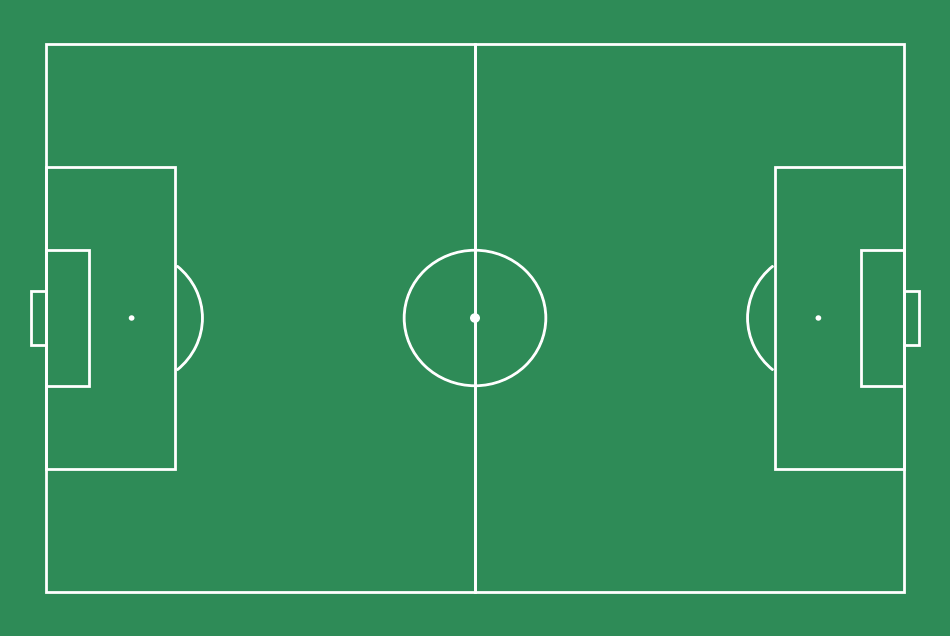

This figure's Python source: (Note: this script raises an exception after producing the figure.)
#!/usr/bin/env python
# coding: utf-8

# In[ ]:


import pandas as pd
import numpy as np
import os
import json
import matplotlib.pyplot as plt
import matplotlib.patches as pch
import random
import time
import matplotlib.cm as cm


# In[ ]:


homedir = os.path.expanduser("~")


# In[ ]:


dataFolder = homedir+"\\Documents\\GitHub\\open-data\\data\\"
matchesFolder = dataFolder + "matches\\"
lineupsFolder = dataFolder + "lineups\\"
eventsFolder = dataFolder + "events\\"


# In[ ]:


def json_loads(filepath):
    with open(filepath, encoding="utf-8") as json_file:
        n = json.load(json_file)
    return n


# In[ ]:


def tts(timestamp):
    n = 0
    for i in range(3):
        n += float(timestamp.split(":")[i]) * (60 ** (2-i))
    return n

def ttm(timestamp):
    n = tts(timestamp) / 60
    return n


# In[ ]:


def per90(DataFrame, columns):
    mins = "minutes_played"
    if mins in DataFrame.columns:
        m = DataFrame[mins]
    else:
        m = DataFrame["minutes_max"]
    n = pd.DataFrame(index = DataFrame.index)
    for col in columns:
        n[col] = 90*DataFrame[col]/m
    return n


# In[ ]:


def xgchain(matchDataFrame):
    aggFunc = {"shot_statsbomb_xg": "sum", "player_name": "unique"}
    df = matchDataFrame.groupby(["team_name", "possession"]).agg(aggFunc)
    Y = []
    for i, r in df.iterrows():
        for player in r.player_name:
            x = {"player_name": player, "team_name": i[0], "xg_chain": r.shot_statsbomb_xg}
            Y.append(x)
    ydf = pd.DataFrame(Y)
    new_df = ydf.groupby(["team_name", "player_name"]).xg_chain.sum()
    
    return new_df


# In[ ]:


def graph(figdim):
    fig, ax = plt.subplots(figsize=figdim, dpi = 150)
    ax.spines["top"].set_visible(False)
    ax.spines["bottom"].set_visible(False)
    ax.spines["right"].set_visible(False)
    ax.spines["left"].set_visible(False)

    return fig, ax, plt


# In[ ]:


def coordchanger(x, y, horizontal = True):
    if not horizontal:
        dim = y, x
    else:
        dim = x, y
    
    return dim


# In[ ]:


def draw_pitch(l = 12, linecolor="white", pitchcolor="seagreen", horizontal = True, half = False, attack = True):
    x, y = l, l*2/3
    
    if half:
        x = l/2
    dim = coordchanger(x, y, horizontal=horizontal)
    
    fig, ax, plt = graph((dim))
    fig.patch.set_facecolor(pitchcolor)
    
    x1, x2 = -5, 125
    y1, y2 = -5, 85
    
    if half:
        if attack:
            x1 = 60
        else:
            x2 = 60
        
    lim1 = coordchanger(x1, y1, horizontal=horizontal)
    lim2 = coordchanger(x2, y2, horizontal=horizontal)
    xlim = lim1[0], lim2[0]
    ylim = lim1[1], lim2[1]
    plt.xlim(xlim)
    plt.ylim(ylim)
    
    rect = [[[0, 0], [60, 80]],
            [[0, 30], [6, 20]],
           [[0, 18], [18, 44]],
           [[-2, 36], [2, 8]],
            [[60, 0], [60, 80]],
           [[114, 30], [6, 20]],
           [[102, 18], [18, 44]],
           [[120, 36], [2, 8]]]
    if half:
        if attack:
            rect = rect[len(rect)//2:]
        else:
            rect = rect[:len(rect)//2]
    for i in range(len(rect)):
        r = rect[i]
        start = list(coordchanger(r[0][0], r[0][1], horizontal=horizontal))
        width, height = coordchanger(r[1][0], r[1][1], horizontal=horizontal)
        patch = pch.Rectangle(start, height = height, width = width, fill = False, edgecolor = linecolor, linewidth = 2)
    
        ax.add_patch(patch)
    
    circ = [(12, 40), (108, 40)]
    if half:
        if attack:
            circ = [circ[1]]
        else:
            circ = [circ[0]]
 
    for i in range(len(circ)):
        c = coordchanger(circ[i][0], circ[i][1], horizontal = horizontal)
        patch = pch.Circle(c, 0.4, fill = True, facecolor = linecolor)
        
        ax.add_patch(patch)
        
    wedg = [[(60, 40), 10, 90, 270],
            [(60, 40), 0.4, 90, 270],
            [(12, 40), 10, 310, 50],
           [(60, 40), 10, 270, 90],
           [(60, 40), 0.4, 270, 90],
           [(108, 40), 10, 130, 230]]
    
    if half:
        if attack:
            wedg = wedg[3:]
        else:
            wedg = wedg[:3]
    
    for i in range(len(wedg)):
        w = wedg[i]
        if not horizontal:
            w[2] += 90
            w[3] += 90
        c = coordchanger(w[0][0], w[0][1], horizontal = horizontal)
        patch = pch.Wedge(center = tuple(c), r = w[1], theta1 = w[2]%360, theta2 = w[3]%360, color = linecolor, width = (0.4/w[1])**0.5)
        ax.add_patch(patch)
    
    plt.axis('off')
    return fig, ax, plt   


# In[ ]:


fig, ax, plt = draw_pitch()
plt.show()


# In[ ]:


def titling(fig, ax, plt, c1, x, texty, deltay, t, h):
    for i in range(len(t)):
        if i == 0:
            w = "bold"
        else:
            w = "normal"
        plt.text(x, texty - i * deltay, t[i], ha=h, color=c1, fontsize=12, weight=w)
    return fig, ax, plt


# In[ ]:


def matchstep(matchDataFrame):
    DataFrame = matchDataFrame
    fig, ax, plt = graph((8, 6))
    plt.grid(True, axis="y", linestyle="--")

    plt.axhline(0, c = "k")
    plt.axvline(0, c = "k")
    shots_dfs = {}
    goals = {}
    for ha in ["home", "away"]:
        shots_dfs[ha] = DataFrame.loc[(((DataFrame.type_name == "Shot") & (DataFrame.team_name == DataFrame["_".join([ha, "team"])])) | (DataFrame.type_name.isin(["Half End", "Half Start"]))) & (DataFrame.period < 5), :]
        x = shots_dfs[ha].time.values
        y = shots_dfs[ha].shot_statsbomb_xg.fillna(0).cumsum()
        shots_dfs[ha] = shots_dfs[ha].assign(cumxg=y.values)
        ax.step(x=x, y=y.values, where="post", linewidth = 2)

        g = shots_dfs[ha].loc[shots_dfs[ha]["shot_outcome_name"] == "Goal"]
        og = DataFrame.loc[
            (DataFrame["type_name"] == "Own Goal Against") & (DataFrame.possession_team_name == DataFrame[ha + "_team"])]
        xa = g.time.values
        ya = g.cumxg.values

        for i in range(len(xa)):
            ax.annotate(g["player_name"].values[i], xy = (xa[i], ya[i]), xytext = (xa[i], ya[i]), ha = "right", fontsize = 8)
        if og["time"].count() > 0:
            xao = og.time.values
            for i in range(len(xao)):
                for j in range(len(x)):
                    if xao[i] < x[j]:
                        break
                ax.annotate(og["player_name"].values[i] + " (og)", xy=(xao[i], y.values[j-1]), xytext=(xao[i], y.values[j-1]),
                        ha = "right", fontsize=8)
        goals[ha] = g.time.count() + og.time.count()

    times = DataFrame.loc[DataFrame.type_name.isin(["Half End", "Half Start"]), "time"].unique()
    for i in range(1, min(DataFrame.period.max(), 4)+1):
        plt.axvline(x = times[i], c="seagreen", alpha=0.75)

    Y = np.concatenate((shots_dfs["home"].shot_statsbomb_xg.fillna(0).cumsum().values, shots_dfs["away"].shot_statsbomb_xg.fillna(0).cumsum().values))
    maxx = max(x)
    maxy = max(Y) + 0.5
    
    plt.xticks(np.arange(0, maxx + 1, 15))
    plt.yticks(np.arange(0, maxy, 0.5))
    ax.tick_params(axis ='both', which ='both', length = 0)
    plt.xlim(left=0, right=times[-1]+0.2) 
    plt.ylim(bottom=0)
    
    plt.xlabel("Match Time (minutes)")
    plt.ylabel("xG")

    maxy2 = plt.ylim()[1] * 1.2
    deltax = maxx/10
    deltay =  maxy2/25

    titling(fig, ax, plt, "C0", (maxx / 2) - deltax, maxy2, deltay, [DataFrame["home_team"].values[0], str(goals["home"]), str(shots_dfs["home"].loc[:, "shot_statsbomb_xg"].sum())[:4]], "right")
    titling(fig, ax, plt, "k", (maxx / 2), maxy2, deltay, [" v ", " Score ", "xG Total"], "center")
    titling(fig, ax, plt, "C1", (maxx / 2) + deltax, maxy2, deltay,
            [DataFrame["away_team"].values[0], str(goals["away"]), str(shots_dfs["away"].loc[:, "shot_statsbomb_xg"].sum())[:4]],
            "left")

    plt.tight_layout()
    return fig, ax, plt


# In[ ]:


def coordplot(x, y, horizontal=True, direction="right", half=False, attack = True):
    y = 80 - y
    if not horizontal:
        x, y = y, x
    if half:
        if not attack:
            x = 120 - x
    else:
        if direction == "left" or direction == "down":
            x = 120 - x
            y = 80 - y
            
    return x, y


# In[ ]:


def matchloc(matchDataFrame):
    DataFrame = matchDataFrame
    fig, ax, plt = draw_pitch(linecolor="grey", pitchcolor="white")

    textx = sum(plt.xlim())/2
    deltax = textx/10
    ylim = plt.ylim()[1]
    
    if ylim > 100:
        texty = 135
    else:
        texty = 87
    deltay = texty/30
    text = "k"
    xg = "shot_statsbomb_xg"
    cmap = cm.get_cmap("Spectral")

    for team in DataFrame.possession_team_name.unique():
        shotdf = DataFrame.loc[(DataFrame.team_name == team) & (DataFrame.type_name == "Shot") & (DataFrame.shot_outcome_name != "Goal") & (DataFrame.period < 5)]
        goaldf = DataFrame.loc[(DataFrame.team_name == team) & (DataFrame.type_name == "Shot") & (DataFrame.shot_outcome_name == "Goal") & (DataFrame.period < 5)]
        ogdf = DataFrame.loc[(DataFrame.possession_team_name == team) & (DataFrame.type_name == "Own Goal Against")]
        for df in [shotdf, goaldf]:
            if team == shotdf.home_team.unique():
                direction = "right"
                col = "C1"
                piece = -1
                
            else:
                direction = "left"
                col = "C0"
                piece = 1
                
            x1 = np.array([n[0] for n in df.location.values])
            y1 = np.array([n[1] for n in df.location.values])

            x, y = coordplot(x1, y1, direction = direction)
            
            size = 100
            if df.shot_outcome_name.any() == "Goal":
                marker = "s"
            else:
                marker = "o"
            plt.scatter(x, y, s = size, edgecolors=text, linewidths=0.9, marker = marker, c = cmap(df[xg]/0.5), alpha= 0.5)

        titling(fig, ax, plt, col, textx + piece*deltax, texty, deltay, [team, len(goaldf)+len(ogdf), str(shotdf[xg].sum()+goaldf[xg].sum())[:4]], direction)

        
    central = [" v ", " Score ", " xG Total "]
    titling(fig, ax, plt, "black", textx, texty, deltay, central, "center")

    plt.tight_layout()
    return fig, ax, plt


# In[ ]:


def passmap(matchDataFrame):
    df = matchDataFrame.loc[(matchDataFrame.type_name == "Pass")&(matchDataFrame.pass_outcome_name.isna())]
    xy = ["x", "y"]
    cols = ["x_location", "y_location"]
    for i in xy:
        df[i + "_location"] = df.location.apply(lambda x: x[xy.index(i)])
        
    horiz = False

    gdf = df.groupby(["team_name", "player_name"])
    
    firstsub = df.loc[df.type_name == "Substitution", "time"]
    
    aggFunc = {"x_location": "mean", "y_location": "mean", "id": "count"}
    av = gdf.agg(aggFunc)
    av = av.merge(xgchain(matchDataFrame), on = ["team_name", "player_name"])
    
    rc = gdf.pass_recipient_name.value_counts()  
    teams = set(df.team_name)
    G = []
    for team in teams:
        team2 = list(teams - {team})[0]
        fig, ax, plt = draw_pitch(l = 10, linecolor="grey", pitchcolor="white", horizontal = horiz)
        x1 = av.loc[(team), "x_location"].values
        y1 = av.loc[(team), "y_location"].values

        x, y = coordplot(x1, y1, horizontal = horiz, direction = "up")
        
        s = np.array([1.5*n for n in av.loc[(team), "id"].fillna(0).values])
        labels = av.loc[team].index
        
        cmap1 = cm.get_cmap('BuPu')
        cmap2 = cm.get_cmap("Spectral")
        for i in range(len(rc)):
            v = rc.values[i]
            if rc.index[i][2] in av.loc[team].index and v > 0:
                x2 = av.loc[(team, rc.index.values[i][1])]["x_location"]
                y2 = av.loc[(team, rc.index.values[i][1])]["y_location"]
                
                xa, ya = coordplot(x2, y2, horizontal = horiz, direction = "up")
                
                x3 = av.loc[(team, rc.index.values[i][2])]["x_location"]
                y3 = av.loc[(team, rc.index.values[i][2])]["y_location"]
                
                xb, yb = coordplot(x3, y3, horizontal = horiz, direction = "up")
                
                dx = xb - xa
                dy = yb - ya
                
                c = cmap1(v/20)
                
                alpha = min([0.8, v/6])
                plt.arrow(xa, ya, dx, dy, width = 0.4, length_includes_head=True, shape = "right", ec = c, fc = c, alpha = alpha, ls = "-")
        
        xgc = av.loc[team].xg_chain.values
        plt.scatter(x, y, linewidths=s/2.5, s = s, marker = "o", c = "white", edgecolors = cmap2(xgc/2.5), alpha = 0.9)
        
        for i, label in enumerate(labels):
            ax.annotate(label.split(" ")[-1], xy = (x[i], y[i]), xytext = (x[i], y[i] - 0.9*np.log(s[i])), fontsize = 9, ha = "center")
                
        plt.title("{} Passmap v {}".format(team, team2))
        plt.tight_layout()
        G.append([(fig, ax, plt)])
    
    return G
    


# In[ ]:


def matchplots(eventsfilepath):
    DataFrame = matchdataframe(eventsfilepath)
    G = [[matchstep(DataFrame)], [matchloc(DataFrame)]] + passmap(DataFrame)
    home = DataFrame.home_team.unique()[0]
    away = DataFrame.away_team.unique()[0]

    return G, [home, away]


# In[ ]:


def PDO(DataFrame, addendum = "np_goal"):
    if "np" in addendum:
        x = "np_shot"
    else:
        s = addendum.split("_")[1]
        x = "shot_" + s
    pdo = 1000 * (DataFrame[addendum] / DataFrame[x] + (1 - DataFrame[addendum+"_opp"] / DataFrame[x + "_opp"]))
    return pdo


# In[ ]:


def matchdataframe(eventsfilepath):
    json = json_loads(eventsfilepath)
    matchlist = []
    halftimes = [0]

    for line in json:
        info = {"home_team": json[0]["team"]["name"], "away_team": json[1]["team"]["name"],
                "match_id": int(os.path.split(eventsfilepath)[-1].split(".")[0])}
        for r in line.keys():
            if isinstance(line[r], dict):
                for s in line[r].keys():
                    if isinstance(line[r][s], dict):
                        for t in line[r][s].keys():
                            info["_".join([r, s, t])] = line[r][s][t]
                    else:
                        info["_".join([r, s])] = line[r][s]
            else:
                info[r] = line[r]

        if line["type"]["name"] == "Half End":
            halftimes.append(ttm(line["timestamp"]))
        ht = halftimes[::2]
        info["time"] = ttm(line["timestamp"]) + sum(ht[:(info["period"])])
        matchlist.append(info)

    n = pd.DataFrame(matchlist)
    
    press = n.loc[n.type_name=="Pressure", :]
    time = press.time.values
    timex = time + 1/12

    for i in range(len(time)):
        reg = n.loc[(n.time >= time[i])&(n.time <= timex[i]), "possession_team_name"].nunique()-1
        n.loc[press.index[i], "pressure_regains"] = reg
    return n


# In[ ]:


def seasondataframe(matchesfilepath):
    season = json_loads(matchesfilepath)

    df_list = []
    for line in season:
        df = matchdataframe(eventsFolder + str(line["match_id"]) + ".json")
        df_list.append(df)
    bigdf = pd.concat(df_list, sort=True)

    for info in ["competition", "country", "season"]:
        if info == "country":
            z = "competition"
        else:
            z = info

        bigdf[info] = season[0][z][info+"_name"]

    bigdf.index = range(len(bigdf))

    return bigdf


# In[ ]:


def match_predict(MatchDataFrame):
    result = {"home": 0, "draw": 0, "away": 0}
    c = 500
    for j in range(c):
        G = []
        for team in [MatchDataFrame.home_team[0], MatchDataFrame.away_team[0]]:
            df = MatchDataFrame.loc[(MatchDataFrame.possession_team_name == team)&(MatchDataFrame.period < 5), :]
            g = df.loc[df.type_name == "Own Goal Against", "index"].count()
            for i in df.loc[df.shot_statsbomb_xg>0, "shot_statsbomb_xg"].values:
                r = random.random()
                if r < i:
                    g += 1
            G.append(g)
        if G[0] > G[1]:
            result["home"] += 100/c
        elif G[0] < G[1]:
            result["away"] += 100/c
        else:
            result["draw"] += 100/c

    return result


# In[ ]:


def general_rolling(x, y1, y2, labels, C = ["C0", "C1"]):
    fig, ax, plt = graph((8, 4))
    ax.axhline(y=0, c="k")
    plt.grid(True)

    plt.plot(x, y1, marker="o", label=labels[0], color=C[0])
    plt.plot(x, y2, marker="o", label=labels[1], color=C[1])

    plt.fill_between(x, y1, y2, where=y1 > y2, interpolate=True, alpha=0.5, color=C[0])
    plt.fill_between(x, y2, y1, where=y2 >= y1, interpolate=True, alpha=0.5, color=C[1])

    plt.legend(loc=4)

    return fig, ax, plt


# In[ ]:


def grouped_rolling(team, SeasonMatchDataFrame, roll = 5, colors = ["C0", "C1"]):
    DataFrame = SeasonMatchDataFrame
    df1 = DataFrame.loc[(slice(None), team), :]
    df2 = DataFrame.loc[DataFrame.opponent == team, :]
    
    if len(df1) > 2 * roll:
        x = range(1, len(df1) + 1)

        label = {}
        Y = {}

        n = 0
        Y[n] = df1.np_xg.rolling(roll).mean().values
        Y[n+1] = df2.np_xg.rolling(roll).mean().values
        label[n] = team
        label[n+1] = ["NPxGF", "NPxGA"]
        label[n+2] = ""

        n = 10
        Y[n] = df1.np_xg.rolling(roll).mean().values - df2.np_xg.rolling(roll).mean().values
        Y[n+1] = df1.np_goal.rolling(roll).mean().values - df2.np_goal.rolling(roll).mean().values
        label[n] = team
        label[n+1] = ["NPxGD", "NPGD"]
        label[n+2] = ""

        G = []
        for i in np.arange(0, n+1, 10):
            fig, ax, plt = general_rolling(x, Y[i], Y[i+1], labels=label[i+1], C=colors)

            sy = plt.ylim()[1]
            sx = sum(plt.xlim())/2

            plt.text(x = sx, y = sy*1.05, s="Rolling 5 Game Average", fontsize = 10, ha = "center")
            plt.text(x=sx, y=(sy+0.1) * 1.10, s=team, fontsize=12, ha="center")

            ax.axvline(x=0, c="k")

            plt.xticks(x[(roll-1)::roll])
            plt.xlabel("Matches played")
            plt.tight_layout()
            G.append([fig, ax, plt])
    else:
        G = team + " hasn't played enough games"

    return G


# In[ ]:


def general_scatter(x, y, labels, grid = True):
    fig, ax, plt = graph((8, 8))
    z = ((x-min(x))/(max(x) - min(x)) + (y - min(y))/(max(y) - min(y)))/2
    plt.scatter(x=x, y=y, marker = "o", edgecolors="k", alpha = 0.8, cmap="magma", c = z)

    x_delta = (max(x) - min(x))/50
    y_delta = (max(y) - min(y))/50
    for i, label in enumerate(labels):
        ax.annotate(label, xy = (x[i], y[i]), xytext = (x[i] + x_delta, y[i] - y_delta), fontsize = 7)

    return fig, ax, plt


# In[ ]:


def grouped_scatter(SeasonDataFrame, com):
    DataFrame = SeasonDataFrame
    a = com["competition_name"]
    b = com["season_name"]
    points = {"x": {}, "y": {}}
    labels = {"x_label": {}, "y_label": {}, "title": {}, "subtitle": {" ".join([a, b])}}

    n = 0
    points["x"][n] = (DataFrame["xg_open play"] - DataFrame["xg_open play_opp"])/DataFrame["matches"]
    points["y"][n] = PDO(DataFrame, "shot_open play_goal") - PDO(DataFrame, "xg_open play")
    labels["x_label"][n] = "Open Play xG difference per game"
    labels["y_label"][n] = "PDO - xPDO"
    labels["title"][n] = "Good v Luck"

    n = 1
    points["x"][n] = DataFrame["xg_open play"]/ DataFrame["shot_open play"]
    points["y"][n] = DataFrame["shot_open play"]/ DataFrame["matches"]
    labels["x_label"][n] = "xG per Open Play Shot"
    labels["y_label"][n] = "Open Play Shots per game"
    labels["title"][n] = "Open Play Attack Profile"

    n = 2
    points["x"][n] = DataFrame["xg_open play_opp"]/ DataFrame["shot_open play_opp"]
    points["y"][n] = DataFrame["shot_open play_opp"]/ DataFrame["matches"]
    labels["x_label"][n] = "xG per Open Play Shot against"
    labels["y_label"][n] = "Open Play Shots against per game"
    labels["title"][n] = "Open Play Defence Profile"

    n = 3
    points["x"][n] = DataFrame["xg_open play_opp"]/ DataFrame["matches"]
    points["y"][n] = DataFrame["xg_open play"]/ DataFrame["matches"]
    labels["x_label"][n] = "Open Play xG against per game"
    labels["y_label"][n] = "Open Play xG per game"
    labels["title"][n] = "Attack v Defence"

    teams = DataFrame.team_name

    G = []
    for i in range(n + 1):
        x = points["x"][i]
        y = points["y"][i]
        fig, ax, plt = general_scatter(x, y, teams)
        plt.grid(True)
        if min(y):
            ax.axhline(y=0, c="k")
        if min(x):
            ax.axvline(x=0, c="k")

        plt.xlabel(labels["x_label"][i])
        plt.ylabel(labels["y_label"][i])

        sy = plt.ylim()[1]
        sx = sum(plt.xlim())/2

        plt.text(x = sx, y = sy*1.05, s=labels["subtitle"], fontsize = 10, ha = "center")
        plt.text(x=sx, y=sy * 1.10, s=labels["title"][i], fontsize=12, ha="center")
        plt.tight_layout()

        G.append([fig, ax, plt])

    return G


# In[ ]:


def barxgchart(fullSeasonDataFrame, com):
    fig, ax, plt = graph((10, 10))
    
    time = fullSeasonDataFrame.minutes_played.median()
    fsdf = fullSeasonDataFrame.loc[fullSeasonDataFrame.minutes_played > time, :]
    l = ["np_xg", "xa"]
    df = per90(fsdf, l)
    df.loc[:, "x"] = sum([df.loc[:, i] for i in l])
    n = df.sort_values("x", ascending = False)[:30]

    x1 = n.np_xg.values
    x2 = n.xa.values
    y = n.index
    y_pos = np.arange(len(n), 0, -1)

    h = 0.5
    plt.barh(y_pos, x1, height = h, color = "C0")
    plt.barh(y_pos, x2, height = h, color = "C1", left = x1, tick_label = y)
    
    a = "NPxG + xA per 90:"
    b = com["competition_name"]
    c = com["season_name"]
    s = " ".join([a, b, c])
    plt.text(x = sum(plt.xlim())/2, y = len(n)+3, s = s, fontsize=12, ha="center")
    plt.text(x = sum(plt.xlim())/2, y = len(n)+2, s = "Minimum {} minutes".format(round(time, 1)), fontsize=10, ha="center")

    plt.grid(True)
    plt.tight_layout()
    return fig, ax, plt


# In[ ]:


def season_matches_summary(DataFrame, subject):
    grouping = ["match_id", "team_name"]
    if subject == "player":
        grouping += ["player_name"]
        
    DataFrame = DataFrame.loc[DataFrame.period < 5, :]

    df_list = []
    df = DataFrame.groupby(grouping)

    listing = ["shot_", "pass_", "duel_"]
    for x in listing + [""]:
        x_name = x + "type_name"
        df1 = df[x_name].value_counts().unstack().add_prefix(x)

        df_list += [df1]
        if x != "":
            group2 = grouping + [x + "type_name"]
            d2 = DataFrame.groupby(group2)
            df2 = d2[x + "outcome_name"].value_counts().unstack().unstack()
            if x == "shot_":
                df3 = d2.shot_statsbomb_xg.sum().unstack().add_prefix("xg_")
                df_list += [df3]
            df2.columns = ["_".join([x[:-1], y[1], y[0]]) for y in df2.columns.values]
            df_list += [df2]

    for x in ["dribble_outcome", "foul_committed_card", "bad_behaviour_card"]:
        prfx = x.split("_")[0]
        if x + "_name" in df.sum().columns:
            df1 = df[x+"_name"].value_counts().unstack().add_prefix(prfx+"_")
            df_list += [df1]
    
    df1 = df.pressure_regains.sum()
    df_list += [df1]
    
    if subject == "player":
        df1 = df.apply(lambda x: x[x["type_name"]=="Pass"].id.values)
        df2 = df1.apply(lambda x: DataFrame.loc[DataFrame["shot_key_pass_id"].isin(x), "shot_statsbomb_xg"].agg(["sum","count"]))
        df3 = df1.apply(lambda x: DataFrame.loc[(DataFrame["shot_outcome_name"]=="Goal")&(DataFrame["shot_key_pass_id"].isin(x)), "shot_statsbomb_xg"].count())

        df_list += [df2, df3]

    DF = pd.concat(df_list, join="outer", sort = True, axis= 1)

    DF = DF.rename(columns = {"sum": "xa", "count": "key_pass_total", 0: "assist_total"})
    DF = DF.fillna(0)
    
    goals_cols = [n for n in DF.columns if "Goal" in n and "shot" in n] + ["Own Goal Against"]
    DF.loc[:, "goal_total"] = DF[goals_cols].sum(axis=1)
    xg_cols = [n for n in DF.columns if "xg" in n]
    DF.loc[:, "xg_total"] = DF.loc[:, xg_cols].sum(axis=1)
    DF["shot_total"] = DF["Shot"]
    
    for match in DataFrame.match_id.unique():
        mdf = DataFrame.loc[DataFrame.match_id == match, :]
        DF.loc[match, "minutes_max"] = mdf.time.max()
        x1 = mdf.possession.max()
        X = pd.DataFrame(index = mdf.possession_team_name.unique())
        X["possession_count"] = mdf.groupby("possession_team_name").possession.nunique()
        X["possession_percent"] = X["possession_count"]/x1
    
    DF["matches"] = 1
    
    if subject == "team":
        DF["opponent"] = [DF.index[n + (-1)**n][1] for n in range(len(DF))]
        
    else:
        DF["goal_total"] -= DF["Own Goal Against"]
        DF["minutes_end"] = DF["minutes_max"]
        DF["appearance"] = 1
        DF["start"] = 1
        DF["minutes_start"] = (DataFrame.groupby(["match_id", "team_name", "substitution_replacement_name"]).time.min())
        DF = DF.fillna(0)
        DF.loc[DF.minutes_start>0, "start"] = 0
        DF["minutes_played"] = DF["minutes_end"] - DF["minutes_start"]
    
    for i in ["shot", "goal", "xg"]:
        if i == "goal":
            sj = "shot_Penalty_Goal"
        else:
            sj = i + "_Penalty"
        DF["NP_" + i] = DF[i + "_total"] - DF[sj]
        
    DF.columns = [n.lower() for n in DF.columns]
    return DF


# In[ ]:


def season_summary(smDataFrame):
    DF = smDataFrame
    season = DF.reset_index()
    if "start" in DF.columns:
        DF = season.groupby(["team_name", "player_name"]).sum()
    else:
        DF = season.groupby("team_name").sum()
        DF1 = season.groupby("opponent").sum()
        DF = DF.merge(DF1, on = DF.index, suffixes = ["", "_opp"]).rename(columns = {"key_0": "team_name"})
    return DF


# In[ ]:


comps = json_loads(dataFolder + "competitions.json")


# In[ ]:


LICT = []
for com in comps:
    start = time.time()
    DICT = {"comp_id": com["competition_id"]}
    fp =  matchesFolder + str(com["competition_id"]) + ".json"
    d = seasondataframe(fp)
    DICT["seasondataframe"] = d
    for on in ["player", "team"]:
        df = season_matches_summary(d, on)
        DICT[on+"sms"] = df
        DICT[on+"sesu"] = season_summary(df)
    
    LICT.append(DICT)
    print(str(time.time() - start)[:5])


# In[ ]:


for com in comps:
    for line in LICT:
        if line["comp_id"] == com["competition_id"]:
            fig, ax, plt = barxgchart(line["playersesu"], com)
            plt.show()
            
            z = grouped_scatter(line["teamsesu"], com)
            for i in range(len(z)):
                z[i][2].show()
                
            for team in line["teamsesu"].team_name.values:
                z = grouped_rolling(team, line["teamsms"])
                if team in z:
                    print(z)
                else:
                    for i in range(len(z)):
                        z[i][2].show()
                


# In[ ]:


for com in comps:
    if com["competition_name"] == "Women's World Cup":
        matches = json_loads(matchesFolder + "{}.json".format(com["competition_id"]))
        for match in matches:
            start = time.time()
            a, teams = matchplots(eventsFolder + "{}.json".format(match["match_id"]))
            print(teams)
            for i in range(len(a)):
                a[i][0][2].show()
            print(time.time() - start)            


# In[ ]:
